Labelled photos from "dataset", an image-classification folder in Jekso/Epsilon-AI-Expo. The possible labels are: hot dog, not hot dog.

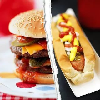
Label: hot dog

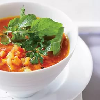
Label: not hot dog

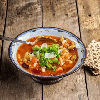
Label: not hot dog

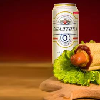
Label: hot dog

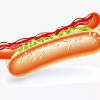
Label: hot dog

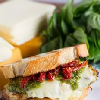
Label: not hot dog
